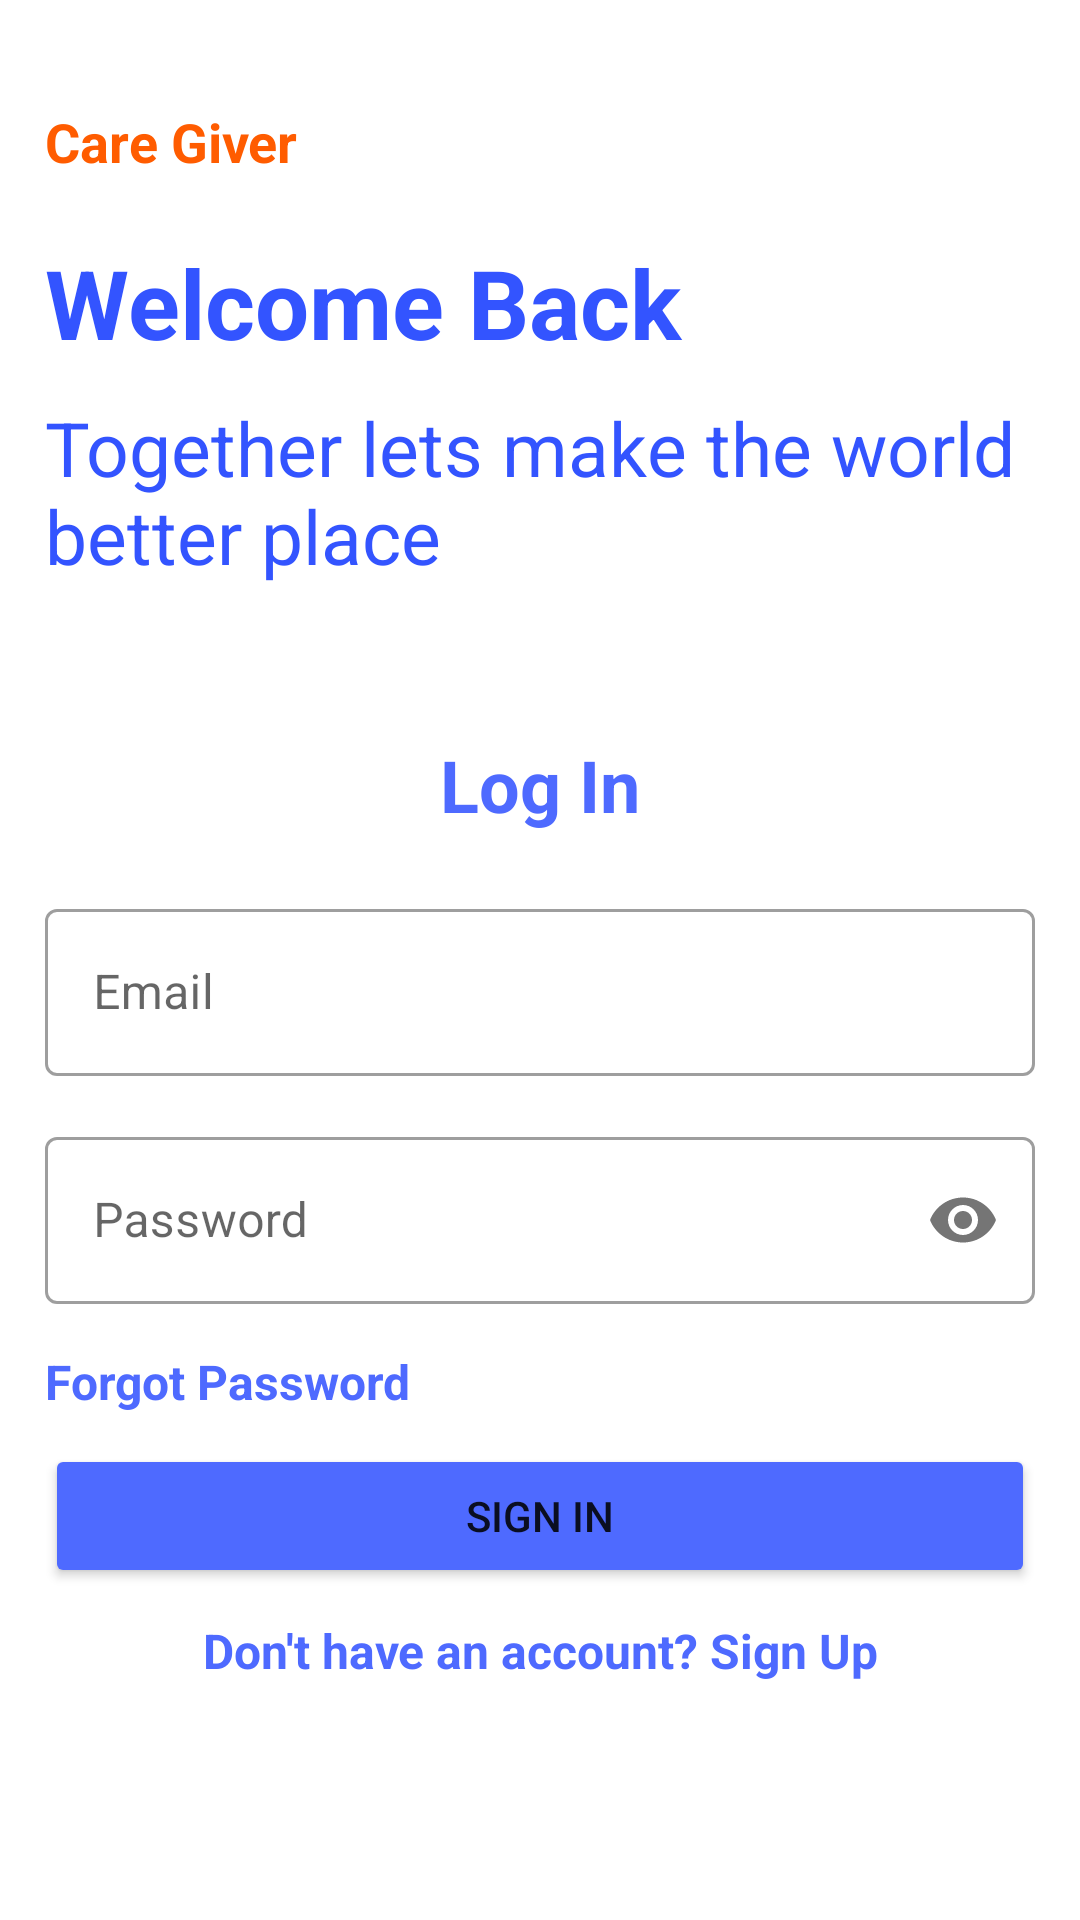

The Android layout XML behind this screen, and the referenced resources:
<!-- AndroidManifest.xml: application theme Theme.Caregiver -->
<!-- res/layout/activity_login.xml -->
<?xml version="1.0" encoding="utf-8"?>
<LinearLayout xmlns:android="http://schemas.android.com/apk/res/android"
    xmlns:app="http://schemas.android.com/apk/res-auto"
    xmlns:tools="http://schemas.android.com/tools"
    android:layout_width="match_parent"
    android:layout_height="match_parent"
    android:gravity="start"
    android:padding="15sp"
    android:orientation="vertical"
    tools:context=".ui.authentication.Login">

    <View
        android:layout_width="match_parent"
        android:layout_height="20dp"/>

    <TextView
        android:layout_width="match_parent"
        android:textColor='@color/logo_color'
        android:layout_height="wrap_content"
        android:text="Care Giver"
        android:textSize= "18sp"
        android:textStyle="bold"
        />

    <View
        android:layout_width="match_parent"
        android:layout_height="20dp"/>

    <TextView
        android:layout_width="match_parent"
        android:layout_height="wrap_content"
        android:text="Welcome Back"
        android:textColor="#3354ff"
        android:textStyle= "bold"
        android:layout_marginBottom="10sp"
        android:textSize="32sp"
        />

    <TextView
        android:layout_width="match_parent"
        android:layout_height="wrap_content"
        android:textColor="#3354ff"
        android:text="Together lets make the world better place"
        android:textSize="25sp"
        />

    <View
        android:layout_width="match_parent"
        android:layout_height="50dp"/>

    <TextView
        android:layout_width="match_parent"
        android:layout_height="wrap_content"
        android:text="@string/login"
        android:textColor="@color/primary_blue"
        android:layout_marginBottom="20sp"
        android:textStyle="bold"
        android:textSize="24sp"
        android:gravity="center"
        />

    <com.google.android.material.textfield.TextInputLayout
        android:layout_width="match_parent"
        android:layout_height="wrap_content"
        android:inputType="textEmailAddress"
        style="@style/Widget.MaterialComponents.TextInputLayout.OutlinedBox"
        android:layout_marginBottom="15sp"
        >

        <com.google.android.material.textfield.TextInputEditText
            android:id="@+id/email"
            android:layout_width="match_parent"
            android:layout_height="wrap_content"
            android:hint="@string/email" />
    </com.google.android.material.textfield.TextInputLayout>

    <com.google.android.material.textfield.TextInputLayout
        android:layout_width="match_parent"
        android:layout_height="wrap_content"
        app:passwordToggleEnabled="true"
        style="@style/Widget.MaterialComponents.TextInputLayout.OutlinedBox"
        android:layout_marginBottom="15sp"
        >

        <com.google.android.material.textfield.TextInputEditText
            android:id="@+id/password"
            android:layout_width="match_parent"
            android:layout_height="wrap_content"
            android:inputType="textPassword"
            android:hint="@string/password" />


    </com.google.android.material.textfield.TextInputLayout>

    <TextView
        android:id="@+id/forgotPassword"
        android:layout_marginBottom="10dp"
        android:layout_width="match_parent"
        android:layout_height="wrap_content"
        android:text="Forgot Password"
        android:textStyle="bold"
        android:textColor="@color/primary_blue"
        android:textSize="16sp"
        />

    <Button
        android:id="@+id/btn_login"
        android:layout_width="match_parent"
        android:padding="12sp"
        android:text="@string/signin"
        android:backgroundTint="@color/primary_blue"
        app:cornerRadius="6dp"
        android:layout_height="wrap_content"
   />

    <TextView
        android:id="@+id/redirectSignUp"
        android:layout_marginTop="10dp"
        android:layout_width="match_parent"
        android:layout_height="wrap_content"
        android:textColor="@color/primary_blue"
        android:text="Don't have an account? Sign Up"
        android:textStyle="bold"
        android:textSize="16sp"
        android:gravity="center"
        />


</LinearLayout>
<!-- resources referenced by this layout -->
<resources>
  <color name="logo_color">#FF5C00</color>
  <color name="primary_blue">#4E6AFF</color>
  <string name="email">Email</string>
  <string name="login">Log In</string>
  <string name="password">Password</string>
  <string name="signin">Sign In</string>
  <style name="Theme.Caregiver" parent="Theme.MaterialComponents.DayNight.NoActionBar">
          
          <item name="colorPrimary">@color/purple_500</item>
          <item name="colorPrimaryVariant">@color/purple_700</item>
          <item name="colorOnPrimary">@color/white</item>
          
          <item name="colorSecondary">@color/teal_200</item>
          <item name="colorSecondaryVariant">@color/teal_700</item>
          <item name="colorOnSecondary">@color/black</item>
          
          <item name="android:statusBarColor">?attr/colorPrimaryVariant</item>
          
      </style>
  <color name="purple_500">#FF6200EE</color>
  <color name="purple_700">#FF3700B3</color>
  <color name="white">#FFFFFFFF</color>
  <color name="teal_200">#FF03DAC5</color>
  <color name="teal_700">#FF018786</color>
  <color name="black">#FF000000</color>
</resources>
